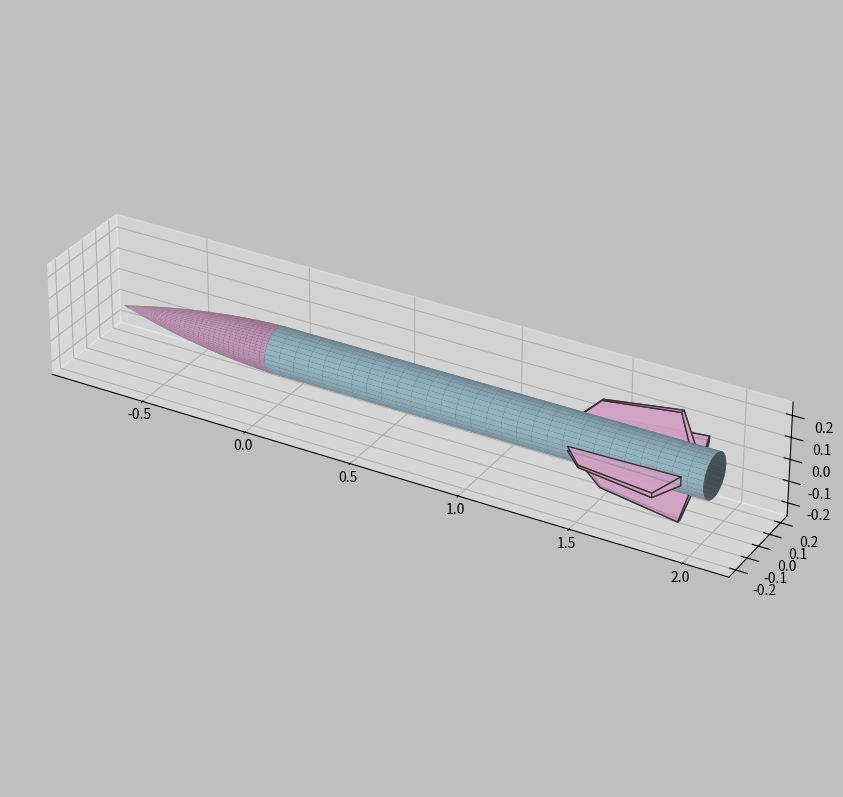

Here is the Python script that generated this plot:
import numpy as np
import matplotlib.pyplot as plt
from mpl_toolkits.mplot3d.art3d import Poly3DCollection

def plot_cylinder(ax, params):
    # Plotting the lateral surface of the cylinder
    x = np.linspace(0, params['length'], 30)
    theta = np.linspace(0, 2.*np.pi, 30)
    x, theta = np.meshgrid(x, theta)
    z = params['radius'] * np.cos(theta)
    y = params['radius'] * np.sin(theta)
    ax.plot_surface(x, y, z, color='#A1C3D1', alpha=1)
    
    # Plotting the front end of the cylinder
    theta = np.linspace(0, 2.*np.pi, 30)
    r = np.linspace(0, params['radius'], 30)
    theta, r = np.meshgrid(theta, r)
    x = np.zeros_like(theta)  # Make x a 2D array filled with zeros
    z = r * np.cos(theta)
    y = r * np.sin(theta)
    ax.plot_surface(x, y, z, color='#A1C3D1', alpha=1)
    
    # Plotting the back end of the cylinder
    x = np.full_like(theta, params['length'])
    ax.plot_surface(x, y, z, color='#A1C3D1', alpha=1)

def plot_nose_cone(ax, params):
    phi = -np.linspace(0, 2 * np.pi, 100)
    x = -np.linspace(0, -params['nose_cone_height'], 30) - params['nose_cone_height']
    PHI, X = np.meshgrid(phi, x)
    
    nose_radius = params['radius'] * (1 - X/params['nose_cone_height'])**params['curvature_factor']
    
    Z = (X + params['nose_cone_height']) * np.cos(PHI) * nose_radius / params['nose_cone_height']
    Y = (X + params['nose_cone_height']) * np.sin(PHI) * nose_radius / params['nose_cone_height']
    
    ax.plot_surface(X, Y, Z, color='#D1A1C3', alpha=1)

def plot_flexible_fins(ax, params):
    A = [params['placement'], 0 + params['radius'], 0]
    B = [A[0] - params['base_length'], A[1], A[2]]
    C = [B[0] + params['front_shift'], A[1] + params['front_height'], A[2]]
    D = [A[0] - params['back_shift'], A[1] + params['back_height'], A[2]]
    
    normal = np.cross(np.array(B) - np.array(A), np.array(C) - np.array(A))
    normal = normal / np.linalg.norm(normal)
    
    vertices = []
    thickness_values = [params['thickness_A'], params['thickness_B'], params['thickness_C'], params['thickness_D']]
    
    for vertex, thickness in zip([A, B, C, D], thickness_values):
        vertex1 = np.array(vertex) + thickness * normal
        vertex2 = np.array(vertex) - thickness * normal
        vertices.append([vertex1.tolist(), vertex2.tolist()])
    
    faces = [
        [vertices[0][0], vertices[1][0], vertices[2][0], vertices[3][0]],
        [vertices[0][1], vertices[1][1], vertices[2][1], vertices[3][1]]
    ]
    
    for i in range(4):
        faces.append([vertices[i][0], vertices[i][1], vertices[(i + 1) % 4][1], vertices[(i + 1) % 4][0]])
    
    for face in faces:
        ax.add_collection3d(Poly3DCollection([face], facecolors='#D1A1C3', linewidths=1, edgecolors='#3A3335', alpha=.8))

    rotations = [90, 180, 270]
    for angle in rotations:
        rotated_faces = []
        angle_rad = np.radians(angle)
        for face in faces:
            rotated_face = []
            for vertex in face:
                x_rot = vertex[0]
                y_rot = vertex[1] * np.cos(angle_rad) - vertex[2] * np.sin(angle_rad)
                z_rot = vertex[1] * np.sin(angle_rad) + vertex[2] * np.cos(angle_rad)
                rotated_face.append([x_rot, y_rot, z_rot])
            rotated_faces.append(rotated_face)
        
        for face in rotated_faces:
            ax.add_collection3d(Poly3DCollection([face], facecolors='#D1A1C3', linewidths=1, edgecolors='#3A3335', alpha=.8))

def main():
    params = {
        'radius': 0.1,
        'length': 2.0,
        'placement': 1.9,
        'base_length': 0.5,
        'back_height': 0.15,
        'front_height': 0.1,
        'back_shift': 0.05,
        'front_shift': 0.1,
        'nose_cone_height': 0.75,
        'curvature_factor': 0.8,
        'thickness_A': 0.02,
        'thickness_B': 0.01,
        'thickness_C': 0.005,
        'thickness_D': 0.01
    }

    fig = plt.figure(figsize=(16, 12), facecolor='0.75')
    ax = fig.add_subplot(121, projection='3d', facecolor='0.75')
    plot_cylinder(ax, params)
    plot_flexible_fins(ax, params)
    plot_nose_cone(ax, params)

    padding_x = 0.1 * params['length']
    max_fin_height = max(params['back_height'], params['front_height'])
    padding_yz = 0.1 * params['radius']
    ax.set_xlim([-params['nose_cone_height'] - padding_x, params['length'] + padding_x])
    ax.set_ylim([-params['radius'] - max_fin_height - padding_yz, params['radius'] + max_fin_height + padding_yz])
    ax.set_zlim([-params['radius'] - max_fin_height - padding_yz, params['radius'] + max_fin_height + padding_yz])

    aspect_ratio = [params['nose_cone_height'] + params['length'] + 2 * padding_x,
                    2 * (params['radius'] + max_fin_height + padding_yz),
                    2 * (params['radius'] + max_fin_height + padding_yz)]
    ax.set_box_aspect(aspect_ratio)

    plt.tight_layout()
    plt.show()

if __name__ == "__main__":
    main()
